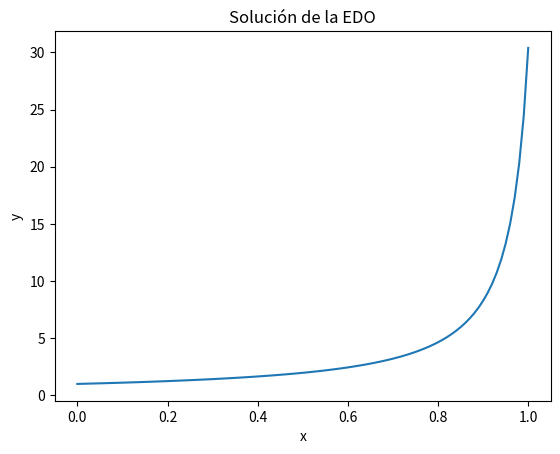

This chart was generated by the following Python code:
import numpy as np
import matplotlib.pyplot as plt

# Definir la función de la EDO


def f(y, x):
    return y**2


# Definir las condiciones iniciales
x0 = 0  # Valor inicial de x
y0 = 1  # Valor inicial de y

# Definir el paso de integración
h = 0.01

# Definir las listas para almacenar los valores calculados
x_values = [x0]
y_values = [y0]

# Resolver la EDO utilizando el método de Euler
while x_values[-1] < 1:  # Definir un límite para detener la integración
    x_new = x_values[-1] + h
    y_new = y_values[-1] + h * f(y_values[-1], x_values[-1])
    x_values.append(x_new)
    y_values.append(y_new)

# Convertir las listas a arrays de NumPy
x_values = np.array(x_values)
y_values = np.array(y_values)

# Graficar la solución
plt.plot(x_values, y_values)
plt.xlabel('x')
plt.ylabel('y')
plt.title('Solución de la EDO')
plt.show()
